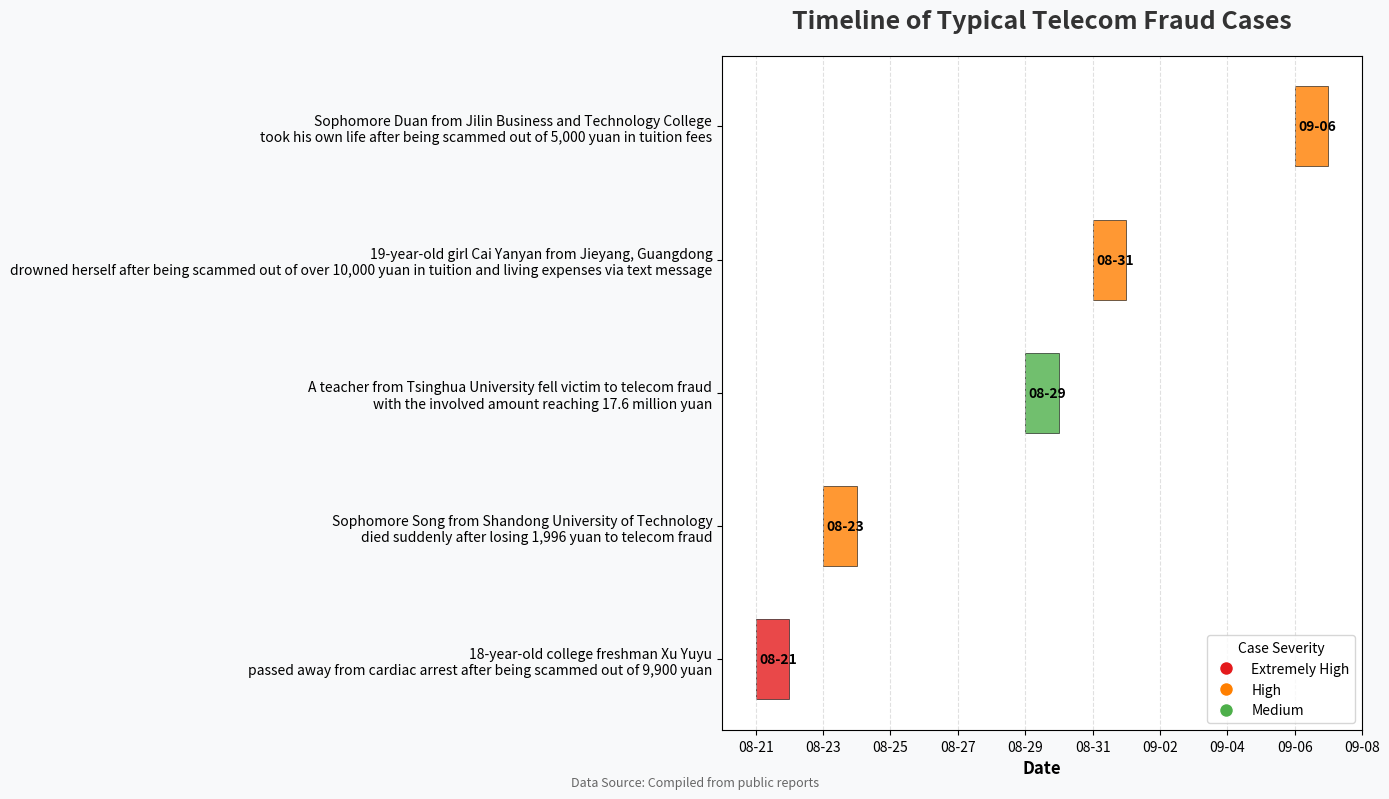

This figure's Python source:
import matplotlib.pyplot as plt
import matplotlib.dates as mdates
from datetime import datetime
import matplotlib.colors as mcolors
import numpy as np

# Extract chart content
cases = [
    {
        "date": datetime(2024, 8, 21),
        "desc": "18-year-old college freshman Xu Yuyu\npassed away from cardiac arrest after being scammed out of 9,900 yuan",
        "severity": "Extremely High",  # New severity field
        "color": "#e41a1c"  # New color mapping
    },
    {
        "date": datetime(2024, 8, 23),
        "desc": "Sophomore Song from Shandong University of Technology\ndied suddenly after losing 1,996 yuan to telecom fraud",
        "severity": "High",
        "color": "#ff7f00"
    },
    {
        "date": datetime(2024, 8, 29),
        "desc": "A teacher from Tsinghua University fell victim to telecom fraud\nwith the involved amount reaching 17.6 million yuan",
        "severity": "Medium",
        "color": "#4daf4a"
    },
    {
        "date": datetime(2024, 8, 31),
        "desc": "19-year-old girl Cai Yanyan from Jieyang, Guangdong\ndrowned herself after being scammed out of over 10,000 yuan in tuition and living expenses via text message",
        "severity": "High",
        "color": "#ff7f00"
    },
    {
        "date": datetime(2024, 9, 6),
        "desc": "Sophomore Duan from Jilin Business and Technology College\ntook his own life after being scammed out of 5,000 yuan in tuition fees",
        "severity": "High",
        "color": "#ff7f00"
    }
]

# Split data for easier plotting
dates = [case["date"] for case in cases]
descriptions = [case["desc"] for case in cases]
colors = [case["color"] for case in cases]
severities = [case["severity"] for case in cases]

# Create canvas
fig, ax = plt.subplots(figsize=(14, 8))
fig.patch.set_facecolor('#f8f9fa')  # Set canvas background color
ax.set_facecolor('#ffffff')  # Set plotting area background color

# Draw horizontal bar chart, set colors according to severity
y_ticks = range(len(descriptions))
bars = ax.barh(y_ticks, [1]*len(descriptions), 
               left=mdates.date2num(dates), 
               height=0.6, 
               color=colors,
               alpha=0.8,
               edgecolor='black',
               linewidth=0.5)

# Add data labels
for i, (date, bar) in enumerate(zip(dates, bars)):
    ax.text(mdates.date2num(date) + 0.1, i, 
            date.strftime('%m-%d'), 
            va='center', 
            fontsize=10,
            fontweight='bold')

# Set x-axis to date format
ax.xaxis.set_major_formatter(mdates.DateFormatter('%m-%d'))
ax.xaxis.set_major_locator(mdates.DayLocator(interval=2))  # Display a tick every 2 days
ax.set_xlabel("Date", fontsize=12, fontweight='bold')
ax.set_xlim(mdates.date2num(min(dates)) - 1, mdates.date2num(max(dates)) + 2)  # Adjust x-axis range

# Set y-axis to case descriptions
ax.set_yticks(y_ticks)
ax.set_yticklabels(descriptions, fontsize=10)

# Add title
ax.set_title("Timeline of Typical Telecom Fraud Cases", fontsize=18, fontweight="bold", pad=20)
ax.title.set_color('#333333')

# Add grid
ax.grid(axis="x", linestyle="--", alpha=0.6, color='#cccccc')

# Add severity legend
legend_elements = [plt.Line2D([0], [0], marker='o', color='w', label='Extremely High',
                          markerfacecolor='#e41a1c', markersize=10),
                   plt.Line2D([0], [0], marker='o', color='w', label='High',
                          markerfacecolor='#ff7f00', markersize=10),
                   plt.Line2D([0], [0], marker='o', color='w', label='Medium',
                          markerfacecolor='#4daf4a', markersize=10)]

ax.legend(handles=legend_elements, title='Case Severity', loc='lower right')

# Add bottom note
plt.figtext(0.5, 0.01, 'Data Source: Compiled from public reports', ha='center', fontsize=9, color='#666666')

# Optimize layout
plt.tight_layout()
plt.subplots_adjust(bottom=0.08)  # Adjust bottom margin
plt.show()
